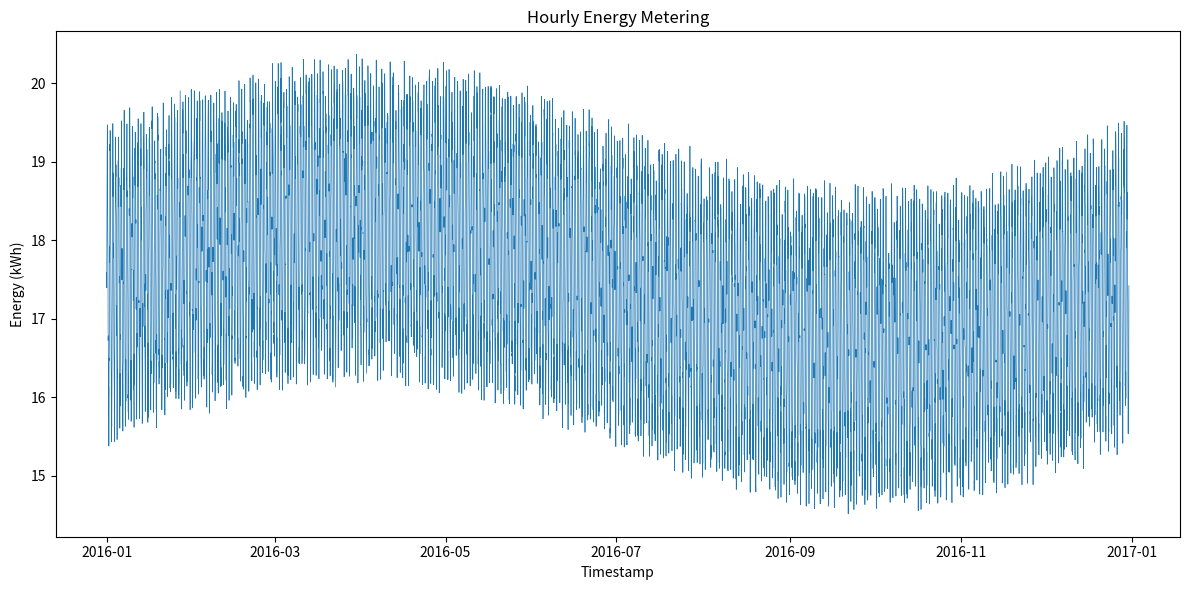

The matplotlib source for this figure:
import os
import csv
import random
import datetime
import math
import matplotlib.pyplot as plt

def generate_data(start_date, hours, min_val, max_val):
    data = []
    base = (min_val + max_val) / 2
    amplitude = (max_val - min_val) / 4
    for i in range(hours):
        timestamp = start_date + datetime.timedelta(hours=i)
        hour_of_day = timestamp.hour
        day_of_year = timestamp.timetuple().tm_yday
        daily_pattern = math.sin(2 * math.pi * hour_of_day / 24)
        yearly_pattern = math.sin(2 * math.pi * day_of_year / 365)
        value = base + amplitude * daily_pattern + (amplitude / 2) * yearly_pattern
        noise = random.uniform(-0.5, 0.5)
        value += noise
        value = max(min_val, min(max_val, value))
        data.append((timestamp.strftime("%Y-%m-%dT%H:%M"), round(value, 6)))
    return data

def save_csv(data, path):
    os.makedirs(os.path.dirname(path), exist_ok=True)
    with open(path, 'w', newline='') as f:
        writer = csv.writer(f)
        writer.writerow(['timestamp', 'value'])
        writer.writerows(data)

def plot_data(data, path):
    os.makedirs(os.path.dirname(path), exist_ok=True)
    timestamps = [datetime.datetime.strptime(row[0], "%Y-%m-%dT%H:%M") for row in data]
    values = [row[1] for row in data]
    plt.figure(figsize=(12, 6))
    plt.plot(timestamps, values, linewidth=0.5)
    plt.xlabel('Timestamp')
    plt.ylabel('Energy (kWh)')
    plt.title('Hourly Energy Metering')
    plt.tight_layout()
    plt.savefig(path)
    plt.close()

def main():
    random.seed(42)
    start_date = datetime.datetime(2016, 1, 1, 0, 0)
    hours = 24 * 365
    min_val = 14.174119446410549
    max_val = 20.6933680828598
    data = generate_data(start_date, hours, min_val, max_val)
    csv_path = os.path.join('generated_data', '925.csv')
    png_path = os.path.join('generated_plots', '925.png')
    save_csv(data, csv_path)
    plot_data(data, png_path)

if __name__ == "__main__":
    main()
